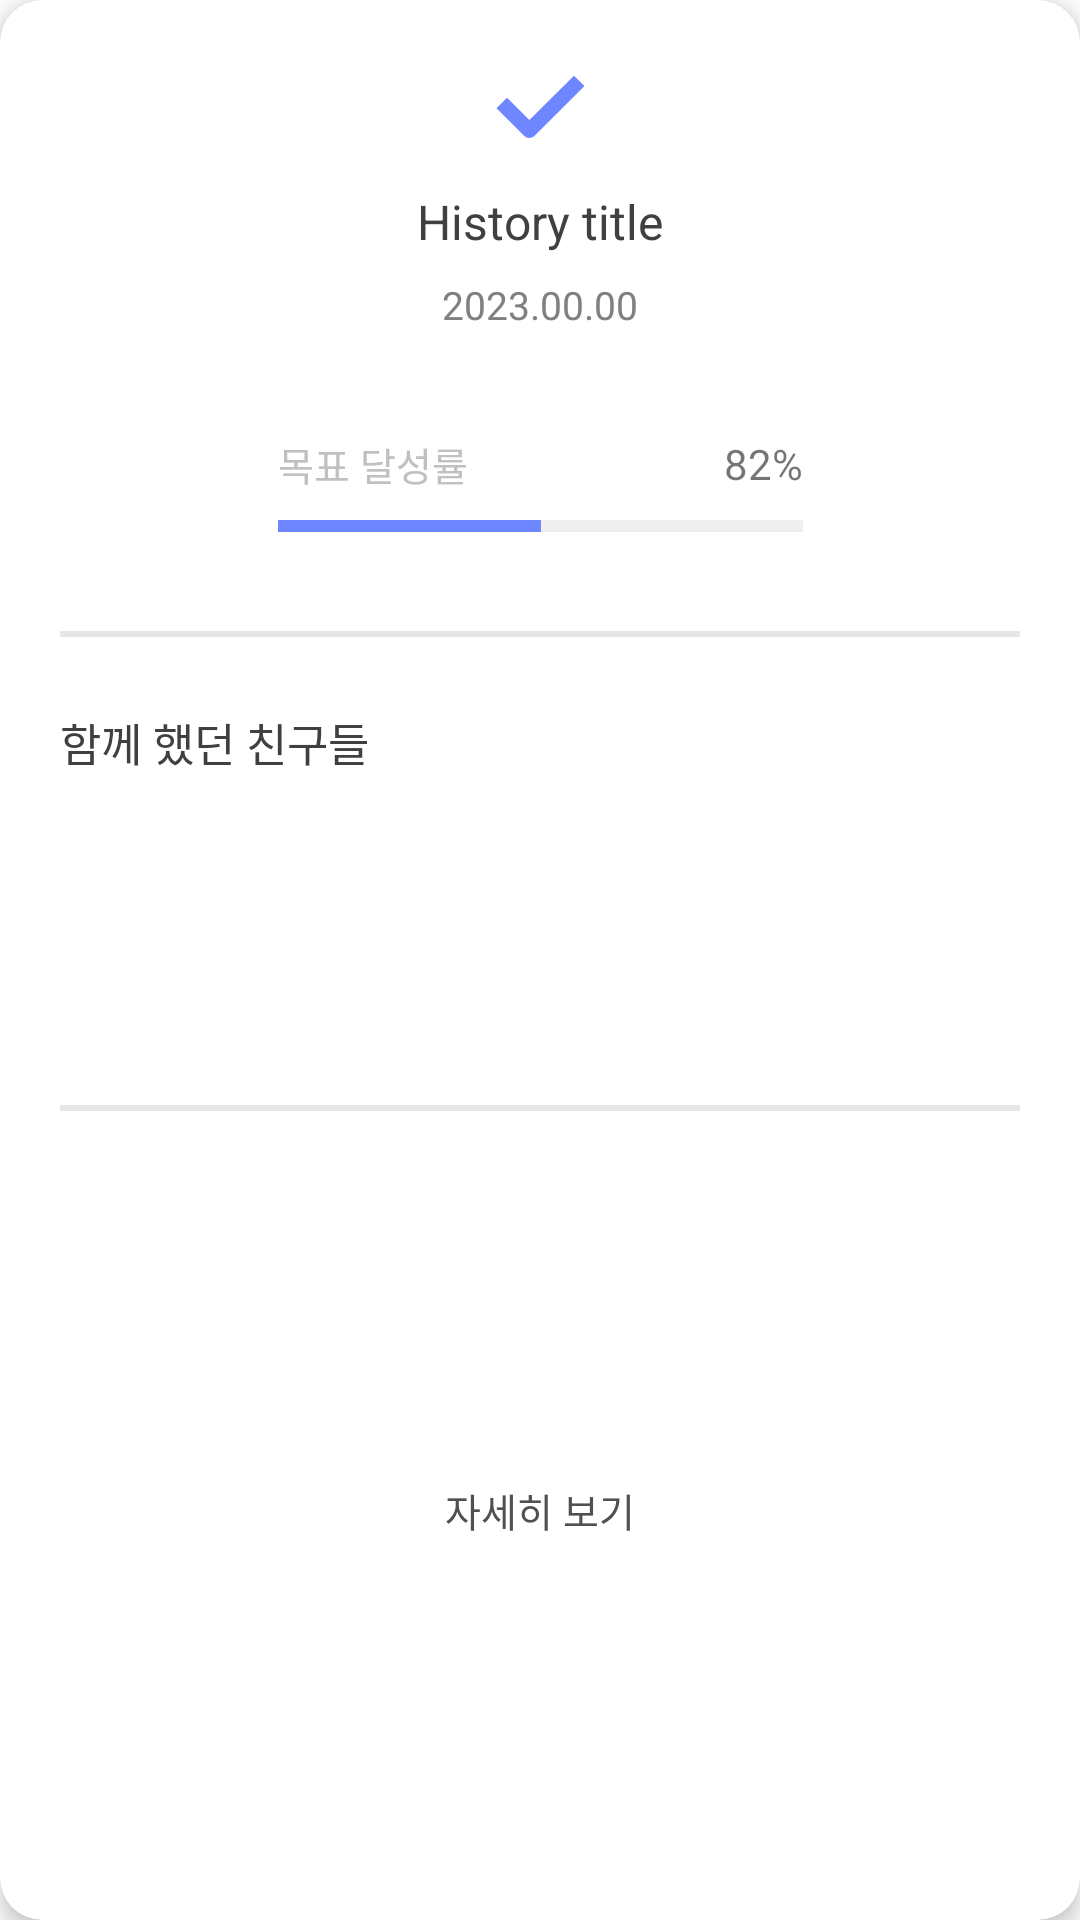

Android layout source for this screen:
<!-- AndroidManifest.xml: application theme Theme.Capstone -->
<!-- res/layout/history_item.xml -->
<?xml version="1.0" encoding="utf-8"?>
<androidx.cardview.widget.CardView xmlns:android="http://schemas.android.com/apk/res/android"
    xmlns:app="http://schemas.android.com/apk/res-auto"
    android:layout_width="match_parent"
    android:layout_height="wrap_content"
    android:layout_marginTop="10dp"
    android:layout_marginStart="20dp"
    android:layout_marginEnd="20dp"
    app:cardCornerRadius="14dp"
    app:cardElevation="4.2dp"
    android:layout_marginBottom="10dp">

    <androidx.constraintlayout.widget.ConstraintLayout
        android:id="@+id/history_item_container"
        android:layout_width="match_parent"
        android:layout_height="match_parent">

        <ImageView
            android:id="@+id/history_check_icon"
            android:layout_width="31dp"
            android:layout_height="31dp"
            android:src="@drawable/history_check_icon"
            android:layout_marginTop="20dp"
            app:layout_constraintLeft_toLeftOf="parent"
            app:layout_constraintRight_toRightOf="parent"
            app:layout_constraintTop_toTopOf="parent"
            android:contentDescription="@string/history_check_image" />

        <TextView
            android:id="@+id/history_title"
            android:layout_width="wrap_content"
            android:layout_height="wrap_content"
            android:layout_marginTop="12dp"
            android:textAppearance="@style/history_goal_title"
            app:layout_constraintLeft_toLeftOf="parent"
            app:layout_constraintRight_toRightOf="parent"
            app:layout_constraintTop_toBottomOf="@id/history_check_icon"
            android:text="@string/history_title"
            />

        <TextView
            android:id="@+id/history_date_value"
            android:layout_width="wrap_content"
            android:layout_height="wrap_content"
            android:layout_marginTop="8dp"
            app:layout_constraintTop_toBottomOf="@id/history_title"
            app:layout_constraintLeft_toLeftOf="parent"
            app:layout_constraintRight_toRightOf="parent"
            android:textAppearance="@style/history_date_value"
            android:text="@string/period_start_information"
            />


        <TextView
            android:id="@+id/achievement_text"
            android:layout_width="wrap_content"
            android:layout_height="wrap_content"
            android:layout_marginTop="34.5dp"
            android:text="@string/achievement_text"
            android:textAppearance="@style/history_achievement_text"
            app:layout_constraintTop_toBottomOf="@id/history_date_value"
            app:layout_constraintLeft_toLeftOf="@id/achievement_bar"
            />

        <TextView
            android:id="@+id/achievement_value"
            android:layout_width="wrap_content"
            android:layout_height="wrap_content"
            android:text="82%"
            app:layout_constraintRight_toRightOf="@id/achievement_bar"
            app:layout_constraintTop_toTopOf="@id/achievement_text"
            />

        <ProgressBar
            android:id="@+id/achievement_bar"
            android:layout_width="175dp"
            android:layout_height="6dp"
            android:layout_marginBottom="10dp"
            android:layout_marginTop="8dp"
            android:progress="50"
            android:progressBackgroundTint="@color/edit_text"
            android:progressTint="@color/checkmate_color"
            style="@style/Widget.AppCompat.ProgressBar.Horizontal"
            app:layout_constraintLeft_toLeftOf="parent"
            app:layout_constraintRight_toRightOf="parent"
            app:layout_constraintTop_toBottomOf="@id/achievement_text"
            />

        <View
            android:id="@+id/history_line"
            android:layout_width="match_parent"
            android:layout_height="2dp"
            android:layout_marginTop="32dp"
            app:layout_constraintTop_toBottomOf="@id/achievement_bar"
            app:layout_constraintLeft_toLeftOf="parent"
            app:layout_constraintRight_toRightOf="parent"
            android:layout_marginEnd="20dp"
            android:layout_marginStart="20dp"
            android:background="@color/main_line"
            />

        <TextView
            android:id="@+id/crew_text"
            android:layout_width="wrap_content"
            android:layout_height="wrap_content"
            android:layout_marginTop="24dp"
            android:text="함께 했던 친구들"
            android:textAppearance="@style/history_crew_text"
            app:layout_constraintTop_toBottomOf="@id/history_line"
            app:layout_constraintLeft_toLeftOf="@id/history_line"/>

        <androidx.recyclerview.widget.RecyclerView
            android:id="@+id/crew_recyclerview"
            android:layout_width="match_parent"
            android:layout_height="70dp"
            android:nestedScrollingEnabled="false"
            android:layout_marginTop="16dp"
            android:layout_marginStart="20dp"
            android:layout_marginEnd="20dp"
            app:layout_constraintBottom_toTopOf="@id/history_line_2"
            app:layout_constraintTop_toBottomOf="@id/crew_text"/>


        <View
            android:id="@+id/history_line_2"
            android:layout_width="match_parent"
            android:layout_height="2dp"
            android:layout_marginTop="24dp"
            app:layout_constraintTop_toBottomOf="@id/crew_recyclerview"
            app:layout_constraintLeft_toLeftOf="parent"
            app:layout_constraintRight_toRightOf="parent"
            android:layout_marginEnd="20dp"
            android:layout_marginStart="20dp"
            android:background="@color/main_line" />

        <TextView
            android:id="@+id/show_history_detail"
            android:layout_width="wrap_content"
            android:layout_height="wrap_content"
            android:text="자세히 보기"
            android:layout_marginTop="16dp"
            android:layout_marginBottom="20dp"
            android:textAppearance="@style/history_detail_text_button"
            app:layout_constraintBottom_toBottomOf="parent"
            app:layout_constraintLeft_toLeftOf="parent"
            app:layout_constraintRight_toRightOf="parent"
            app:layout_constraintTop_toBottomOf="@id/history_line_2"
            />

    </androidx.constraintlayout.widget.ConstraintLayout>
</androidx.cardview.widget.CardView>
<!-- resources referenced by this layout -->
<resources>
  <color name="checkmate_color">#6E86FF</color>
  <color name="edit_text">#C0C0C0</color>
  <color name="main_line">#E6E6E6</color>
  <!-- drawable history_check_icon (drawable) -->
  <vector xmlns:android="http://schemas.android.com/apk/res/android"
      android:width="25dp"
      android:height="17dp"
      android:viewportWidth="25"
      android:viewportHeight="17">
    <path
        android:pathData="M3.5,9L9.5,15L21.5,3"
        android:strokeLineJoin="round"
        android:strokeWidth="4"
        android:fillColor="#00000000"
        android:strokeColor="#6E86FF"
        android:strokeLineCap="square"/>
  </vector>
  <string name="achievement_text">목표 달성률</string>
  <string name="history_check_image">HistoryCheck</string>
  <string name="history_title">History title</string>
  <string name="period_start_information">2023.00.00</string>
  <style name="history_achievement_text">
          <item name="android:textSize">13sp</item>
          <item name="android:textColor">#C0C0C0</item>
          <item name="fontFamily">@font/nanum_gothic_r</item>
      </style>
  <style name="history_crew_text">
          <item name="android:textSize">15sp</item>
          <item name="fontFamily">@font/nanum_gothic_b</item>
          <item name="android:textColor">#404040</item>
      </style>
  <style name="history_date_value">
          <item name="android:textSize">13sp</item>
          <item name="android:textColor">#808080</item>
          <item name="fontFamily">@font/nanum_gothic_r</item>
      </style>
  <style name="history_detail_text_button">
          <item name="android:textSize">13sp</item>
          <item name="fontFamily">@font/nanum_gothic_r</item>
          <item name="android:textColor">#505050</item>
      </style>
  <style name="history_goal_title">
          <item name="android:textSize">16sp</item>
          <item name="fontFamily">@font/nanum_gothic_b</item>
          <item name="android:textColor">#404040</item>
      </style>
  <style name="Theme.Capstone" parent="Theme.MaterialComponents.Light.NoActionBar">
          <item name="windowNoTitle">true</item>
          <item name="android:windowLightStatusBar">true</item>
          <item name="android:statusBarColor">@color/white</item>
      </style>
  <color name="white">#FFFFFFFF</color>
</resources>
